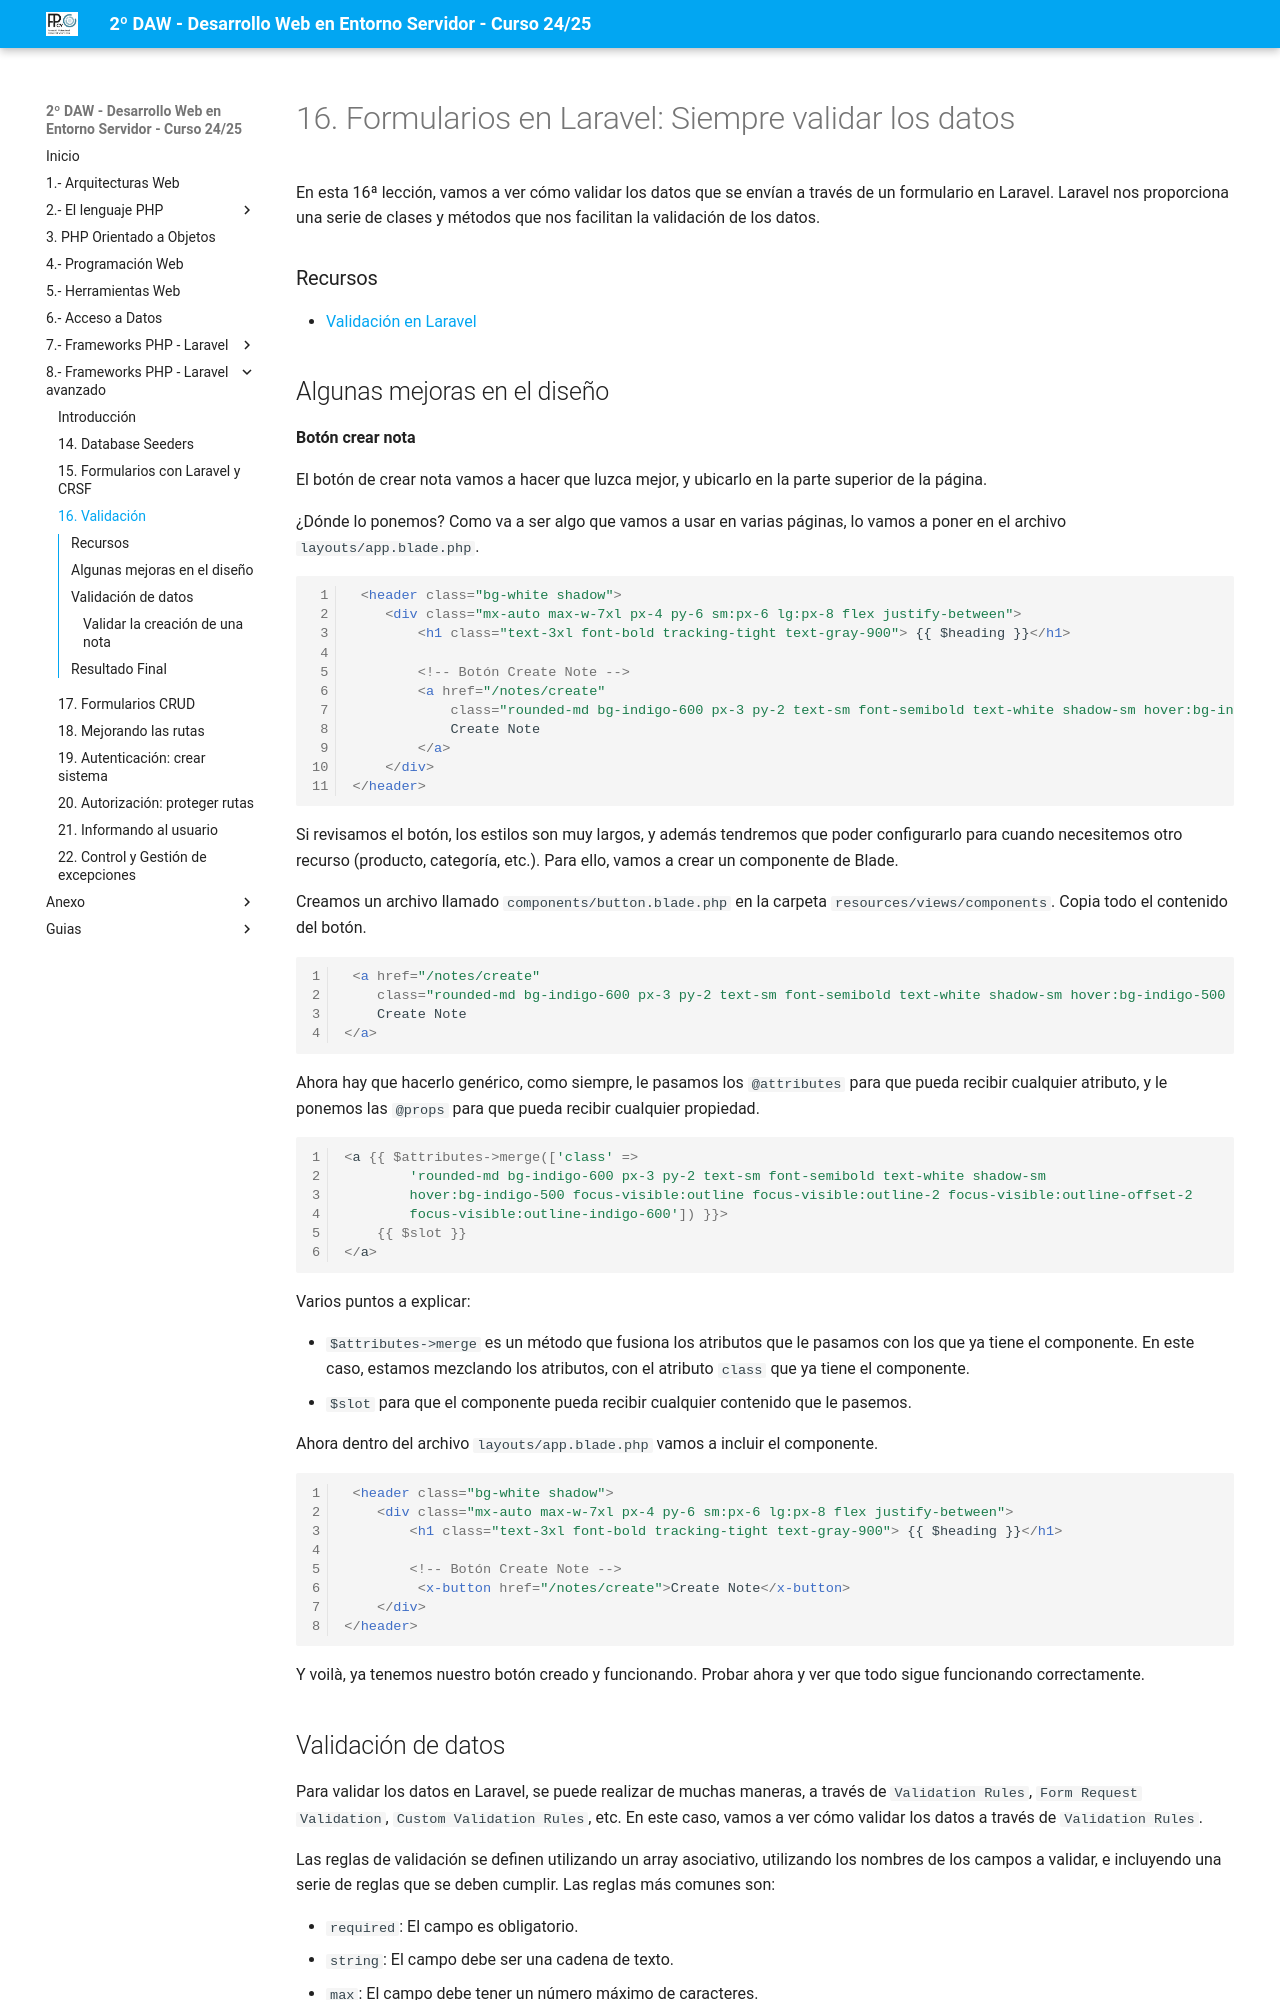

repository: jssdocente/dwes2425d · page: temas/08/16.forms-always-validate.html · generator: mkdocs

# 16. Formularios en Laravel: Siempre validar los datos

En esta 16ª lección, vamos a ver cómo validar los datos que se envían a través de un formulario en Laravel. Laravel nos proporciona una serie de clases y métodos que nos facilitan la validación de los datos.

### Recursos

- [Validación en Laravel](https://laravel.com/docs/11.x/validation#main-content)


## Algunas mejoras en el diseño

**Botón crear nota**

El botón de crear nota vamos a hacer que luzca mejor, y ubicarlo en la parte superior de la página.

¿Dónde lo ponemos? Como va a ser algo que vamos a usar en varias páginas, lo vamos a poner en el archivo `layouts/app.blade.php`.

```html
 
 <header class="bg-white shadow">
    <div class="mx-auto max-w-7xl px-4 py-6 sm:px-6 lg:px-8 flex justify-between">
        <h1 class="text-3xl font-bold tracking-tight text-gray-900"> {{ $heading }}</h1>

        <!-- Botón Create Note -->
        <a href="/notes/create"
            class="rounded-md bg-indigo-600 px-3 py-2 text-sm font-semibold text-white shadow-sm hover:bg-indigo-500 focus-visible:outline focus-visible:outline-2 focus-visible:outline-offset-2 focus-visible:outline-indigo-600">
            Create Note
        </a>
    </div>
</header>
```

Si revisamos el botón, los estilos son muy largos, y además tendremos que poder configurarlo para cuando necesitemos otro recurso (producto, categoría, etc.). Para ello, vamos a crear un componente de Blade.

Creamos un archivo llamado `components/button.blade.php` en la carpeta `resources/views/components`. Copia todo el contenido del botón.

```html
 <a href="/notes/create"
    class="rounded-md bg-indigo-600 px-3 py-2 text-sm font-semibold text-white shadow-sm hover:bg-indigo-500 focus-visible:outline focus-visible:outline-2 focus-visible:outline-offset-2 focus-visible:outline-indigo-600">
    Create Note
</a>
```

Ahora hay que hacerlo genérico, como siempre, le pasamos los `@attributes` para que pueda recibir cualquier atributo, y le ponemos las `@props` para que pueda recibir cualquier propiedad.

```php
<a {{ $attributes->merge(['class' => 
        'rounded-md bg-indigo-600 px-3 py-2 text-sm font-semibold text-white shadow-sm 
        hover:bg-indigo-500 focus-visible:outline focus-visible:outline-2 focus-visible:outline-offset-2 
        focus-visible:outline-indigo-600']) }}>
    {{ $slot }}
</a>
```

Varios puntos a explicar:

- `$attributes->merge` es un método que fusiona los atributos que le pasamos con los que ya tiene el componente. En este caso, estamos mezclando los atributos, con el atributo `class` que ya tiene el componente.
- `$slot` para que el componente pueda recibir cualquier contenido que le pasemos.


Ahora dentro del archivo `layouts/app.blade.php` vamos a incluir el componente.

```html
 <header class="bg-white shadow">
    <div class="mx-auto max-w-7xl px-4 py-6 sm:px-6 lg:px-8 flex justify-between">
        <h1 class="text-3xl font-bold tracking-tight text-gray-900"> {{ $heading }}</h1>

        <!-- Botón Create Note -->
         <x-button href="/notes/create">Create Note</x-button>
    </div>
</header>
```
Y voilà, ya tenemos nuestro botón creado y funcionando. Probar ahora y ver que todo sigue funcionando correctamente.
